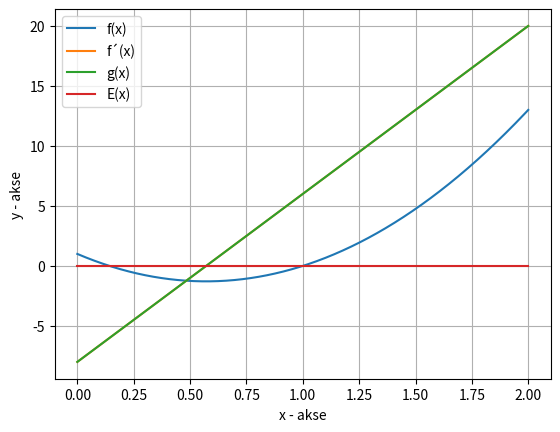
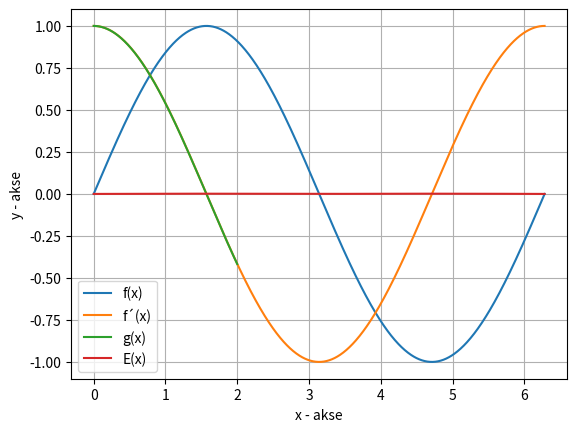
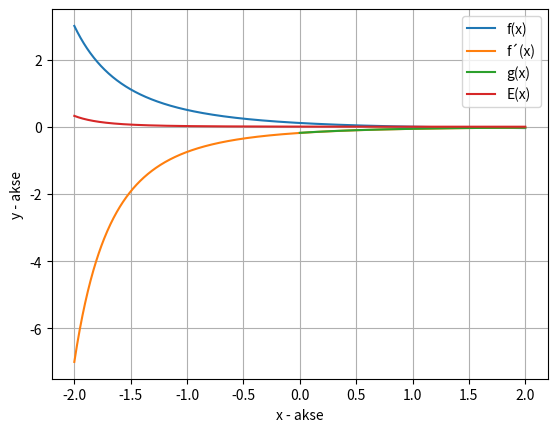
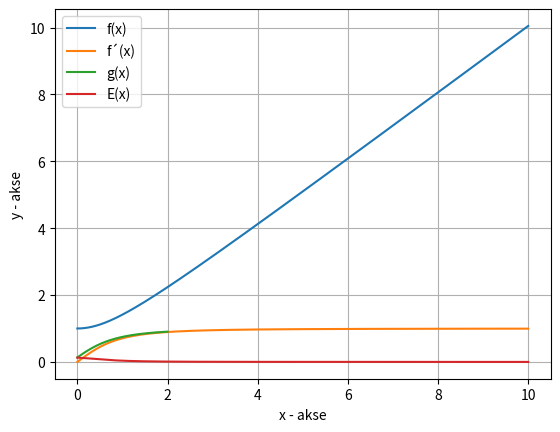

Reproduce these figures in Python, in order.
import matplotlib.pyplot as plt
import numpy as np
from sympy import *


def derivative(funksjon):
    x = symbols('x')
    funksjon1 = funksjon.split('.')
    if len(funksjon1)>1:
        funksjon=str(funksjon1[1])
    else:
        funksjon=str(funksjon1[0])
    d_funksjon = diff(funksjon)
    d_funksjon = str(d_funksjon)
    if d_funksjon.find('sqrt') != -1:
        where = d_funksjon.find('sqrt')
        d_funksjon = d_funksjon[:where] + 'np.' + d_funksjon[where:]
    return str(d_funksjon)


def graf(x,y,oppgave_nr,funksjon,count):
    plt.plot(x,y,label=funksjon)
    if count == 0:
        plt.xlabel("x - akse")
        plt.ylabel("y - akse")
        plt.grid()
        plt.legend()
        plt.savefig(oppgave_nr)
        plt.close()


def oppgave_2a(funksjon,oppgave_nr,start,stop):
    y_liste = []
    nums = np.linspace(start,stop,num=1000)
    count=0
    for x in nums:
        y = eval(funksjon)
        y_liste.append(y)
    graf(nums,y_liste,oppgave_nr,'f(x)',2)

def oppgave_2b(funksjon,oppgave_nr,start,stop):
    y_liste = []
    funksjon = derivative(funksjon)
    nums = np.linspace(start,stop,num=1000)
    count=0
    for x in nums:
        y = eval(funksjon)
        y_liste.append(y)
    graf(nums,y_liste,oppgave_nr,'f´(x)',2)



def oppgave_2c(funksjon,dx,start,stop,oppgave_nr):
    y_list = []
    nums = np.linspace(start,stop,num=1000)
    for x in nums:
        fx = eval(funksjon)
        x = x+dx
        fdx = eval(funksjon)
        y = (fdx-fx)/dx
        y_list.append(y)
    graf(nums,y_list,oppgave_nr,'g(x)',2)

def oppgave_2d(funksjon,dx,start,stop,oppgave_nr):
    y_list = []
    nums = np.linspace(start,stop,num=1000)
    for x in nums:
        fx = eval(funksjon)
        x = (x+dx)
        fdx = eval(funksjon)
        y = abs(eval(derivative(funksjon))-(fdx-fx)/dx)
        y_list.append(y)
    graf(nums,y_list,oppgave_nr,'E(x)',0)




oppgave_2a('7*(x)**2-8*(x)+1','2a_1',0,2,)          # oppgave 2a_1
oppgave_2b('7*(x)**2-8*(x)+1','2b_1',0,2,)          # oppgave 2b_1
oppgave_2c('7*(x)**2-8*(x)+1',0.00014,0,2,'2c_1')   # oppgave 2c_1
oppgave_2d('7*(x)**2-8*(x)+1',0.00014,0,2,'2_1')    # oppgave 2d_1

oppgave_2a('np.sin(x)','2a_2',0,2*np.pi,)           # oppgave 2a_2
oppgave_2b('np.sin(x)','2b_2',0,2*np.pi,)           # oppgave 2b_2
oppgave_2c('np.sin(x)',0.0028,0,2,'2c_2')           # oppgave 2c_2
oppgave_2d('np.sin(x)',0.0028,0,2*np.pi,'2_2')      # oppgave 2d_2

oppgave_2a('(1-x)/(x+3)**2','2a_3',-2,2,)           # oppgave 2a_3
oppgave_2b('(1-x)/(x+3)**2','2b_3',-2,2,)           # oppgave 2b_3
oppgave_2c('(1-x)/(x+3)**2',0.032,0,2,'2c_3')       # oppgave 2c_3
oppgave_2d('(1-x)/(x+3)**2',0.032,-2,2,'2_3')       # oppgave 2d_3

oppgave_2a('np.sqrt(1+x**2)','2a_4',0,10,)          # oppgave 2a_4
oppgave_2b('np.sqrt(1+x**2)','2b_4',0,10,)          # oppgave 2b_4
oppgave_2c('np.sqrt(1+x**2)',0.27,0,2,'2c_4')       # oppgave 2c_4
oppgave_2d('np.sqrt(1+x**2)',0.27,0,10,'2_4')       # oppgave 2d_4
